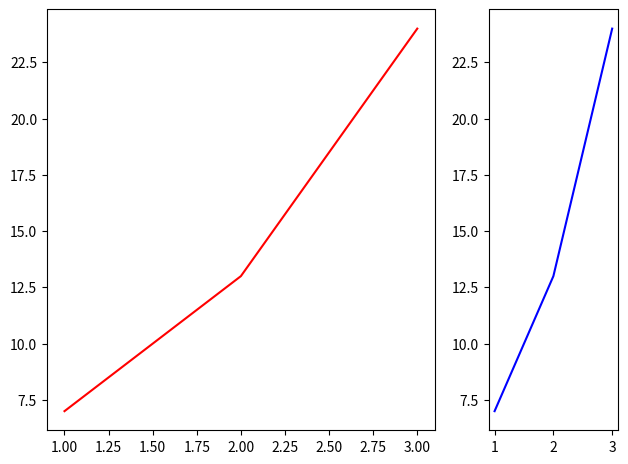

Recreate this plot in Python.
import matplotlib.pyplot as plt

# Define subplots with different width ratios
fig, ax = plt.subplots(1, 2, gridspec_kw={'width_ratios': [3, 1]})
fig.tight_layout()

# Plot data in each subplot
ax[0].plot([1, 2, 3], [7, 13, 24], color='red')
ax[1].plot([1, 2, 3], [7, 13, 24], color='blue')
plt.show()
